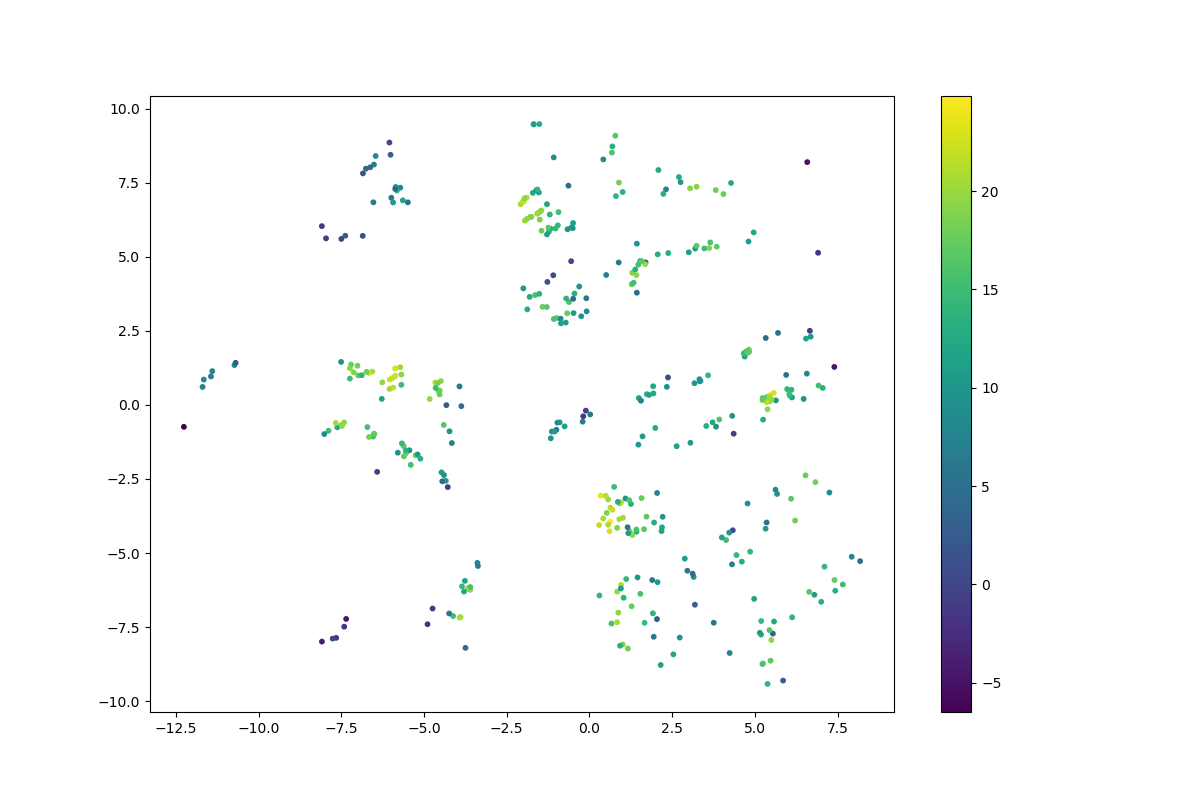

The data file committed next to this chart (first rows):
	log_likelihood
0	15.65
1	17.72
2	14.12
3	12.81
4	17.06
5	18.53
6	7.829
7	11.48
8	14.13
9	20.67
10	19.87
11	10.61
12	7.823
13	18.87
14	22.33
15	4.159
16	10.86
17	9.656
18	19.22
19	13.32
20	17.6
21	6.231
22	11.43
23	15.01
24	12.27
25	12.76
26	7.864
27	8.212
28	18
29	11.18
30	17.83
31	2.843
32	10.22
33	4.211
34	8.914
35	10
36	18.72
37	14.86
38	12.21
39	12.69
40	9.157
41	17.93
42	12.55
43	20.15
44	15.77
45	13.67
46	8.549
47	18.45
48	19.34
49	10.91
50	16.08
51	19.41
52	20.49
53	11.54
54	17.01
55	15.76
56	9.963
57	15
58	6.67
59	13.91
... 349 more rows
